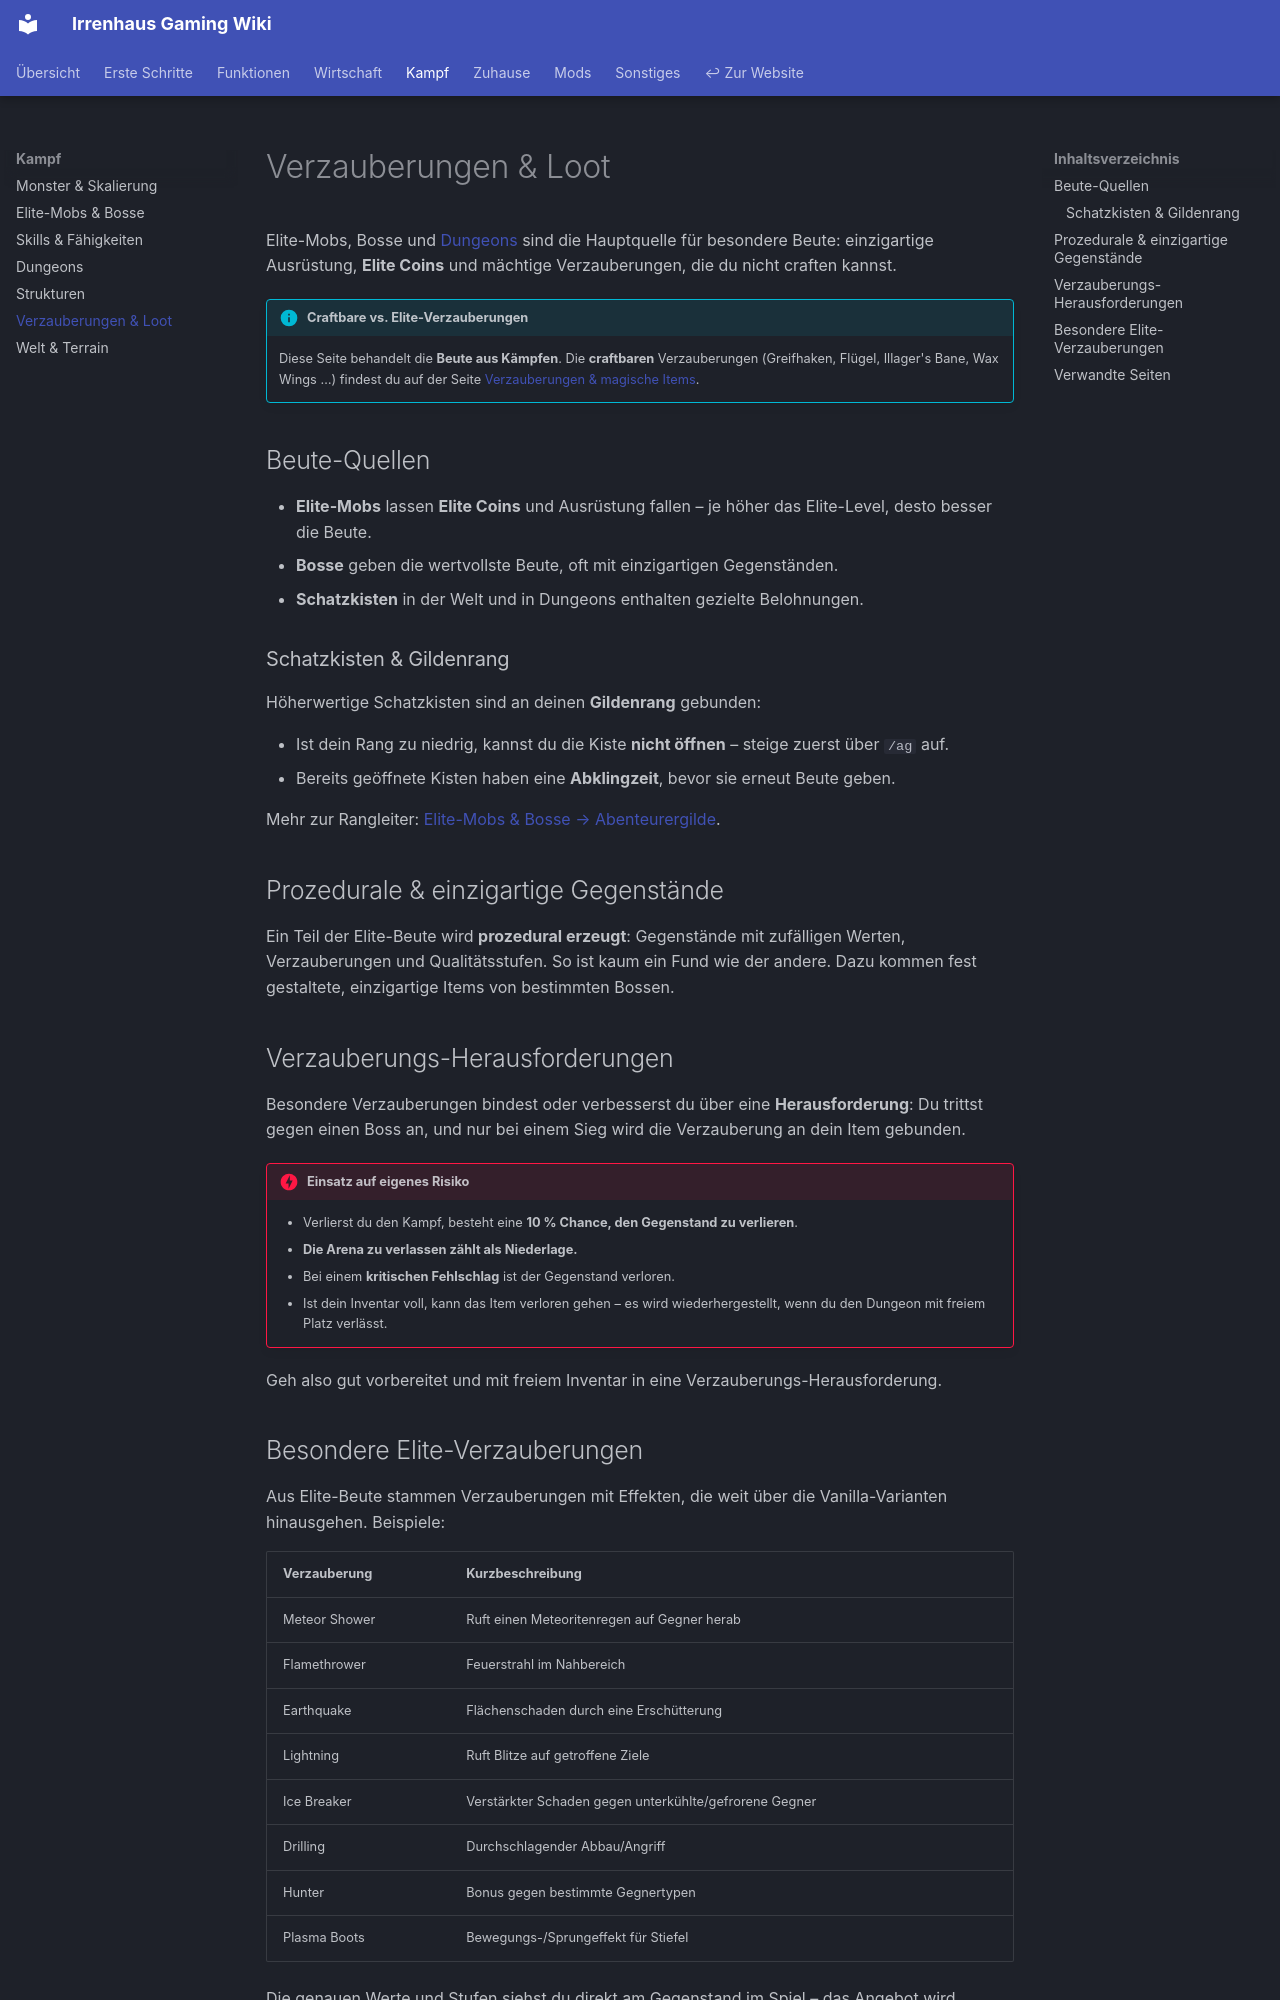

repository: Irrenhaus-Gaming/Irrenhaus-Gaming.github.io · page: kampf/verzauberungen-loot/index.html · generator: mkdocs

# Verzauberungen & Loot

Elite-Mobs, Bosse und [Dungeons](dungeons.md) sind die Hauptquelle für besondere Beute: einzigartige Ausrüstung, **Elite Coins** und mächtige Verzauberungen, die du nicht craften kannst.

!!! info "Craftbare vs. Elite-Verzauberungen"
    Diese Seite behandelt die **Beute aus Kämpfen**. Die **craftbaren** Verzauberungen (Greifhaken, Flügel, Illager's Bane, Wax Wings …) findest du auf der Seite [Verzauberungen & magische Items](../funktionen/verzauberungen.md).

## Beute-Quellen

- **Elite-Mobs** lassen **Elite Coins** und Ausrüstung fallen – je höher das Elite-Level, desto besser die Beute.
- **Bosse** geben die wertvollste Beute, oft mit einzigartigen Gegenständen.
- **Schatzkisten** in der Welt und in Dungeons enthalten gezielte Belohnungen.

### Schatzkisten & Gildenrang

Höherwertige Schatzkisten sind an deinen **Gildenrang** gebunden:

- Ist dein Rang zu niedrig, kannst du die Kiste **nicht öffnen** – steige zuerst über `/ag` auf.
- Bereits geöffnete Kisten haben eine **Abklingzeit**, bevor sie erneut Beute geben.

Mehr zur Rangleiter: [Elite-Mobs & Bosse → Abenteurergilde](elite-mobs.md#die-abenteurergilde).

## Prozedurale & einzigartige Gegenstände

Ein Teil der Elite-Beute wird **prozedural erzeugt**: Gegenstände mit zufälligen Werten, Verzauberungen und Qualitätsstufen. So ist kaum ein Fund wie der andere. Dazu kommen fest gestaltete, einzigartige Items von bestimmten Bossen.

## Verzauberungs-Herausforderungen

Besondere Verzauberungen bindest oder verbesserst du über eine **Herausforderung**: Du trittst gegen einen Boss an, und nur bei einem Sieg wird die Verzauberung an dein Item gebunden.

!!! danger "Einsatz auf eigenes Risiko"
    - Verlierst du den Kampf, besteht eine **10 % Chance, den Gegenstand zu verlieren**.
    - **Die Arena zu verlassen zählt als Niederlage.**
    - Bei einem **kritischen Fehlschlag** ist der Gegenstand verloren.
    - Ist dein Inventar voll, kann das Item verloren gehen – es wird wiederhergestellt, wenn du den Dungeon mit freiem Platz verlässt.

Geh also gut vorbereitet und mit freiem Inventar in eine Verzauberungs-Herausforderung.
